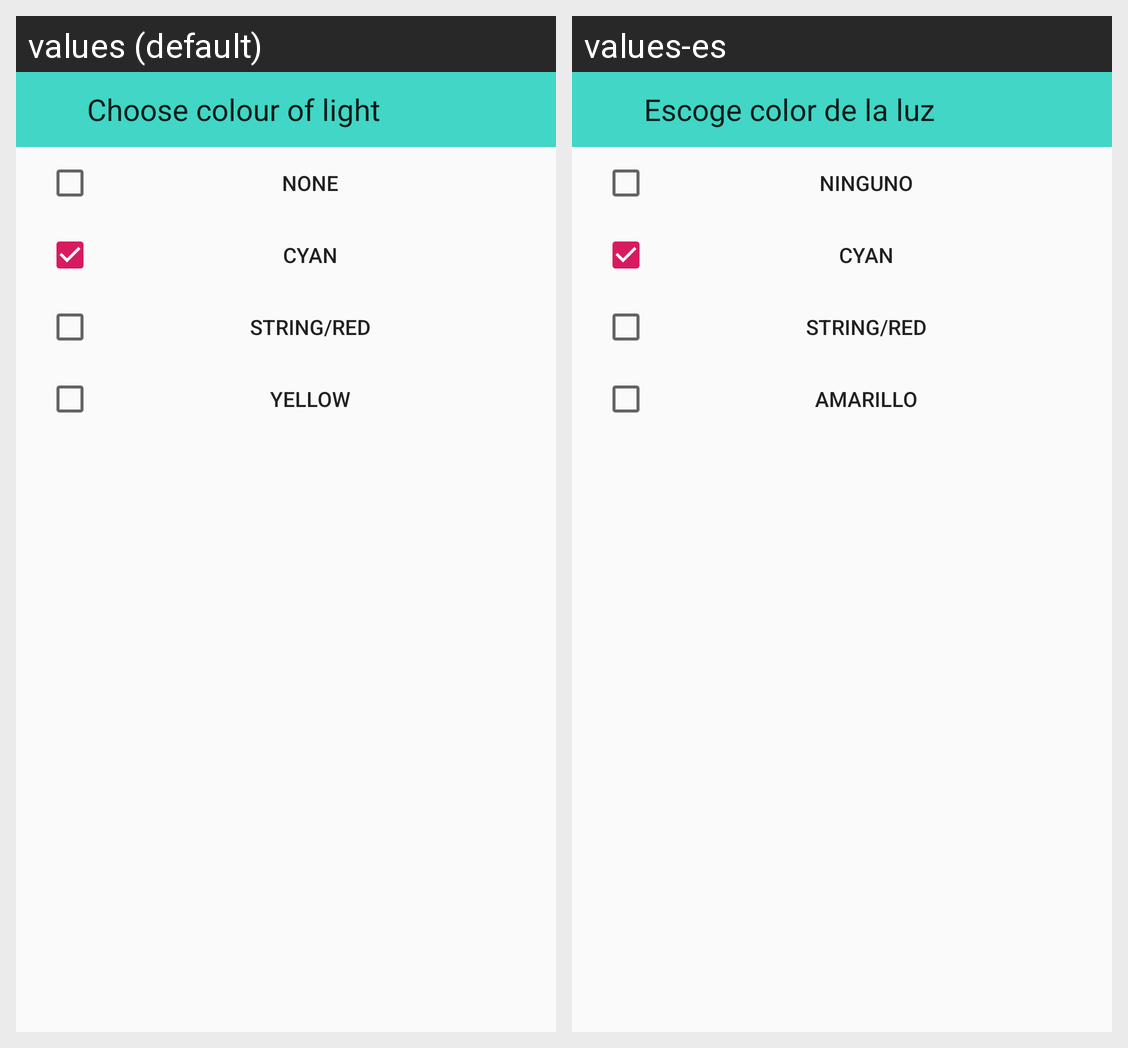

Locale-by-locale string values for the Android screen shown in this grid:
Android screen res/layout/light_dialog.xml rendered under 2 locales, left to right: values (default), values-es. Device: Nexus 5 (rendered at 1080×1920; each locale shown at half size, 540×960, under a caption strip naming it); theme AppTheme.
Strings drawn on this screen, with the default value and each locale's value (text and hints the layout hard-codes, and strings that could not be matched under every locale, appear in the picture but are not listed):

color
  values: Choose colour of light
  values-es: Escoge color de la luz

none
  values: NONE
  values-es: NINGUNO

cyan
  values: CYAN
  values-es: CYAN

yellow
  values: YELLOW
  values-es: AMARILLO
